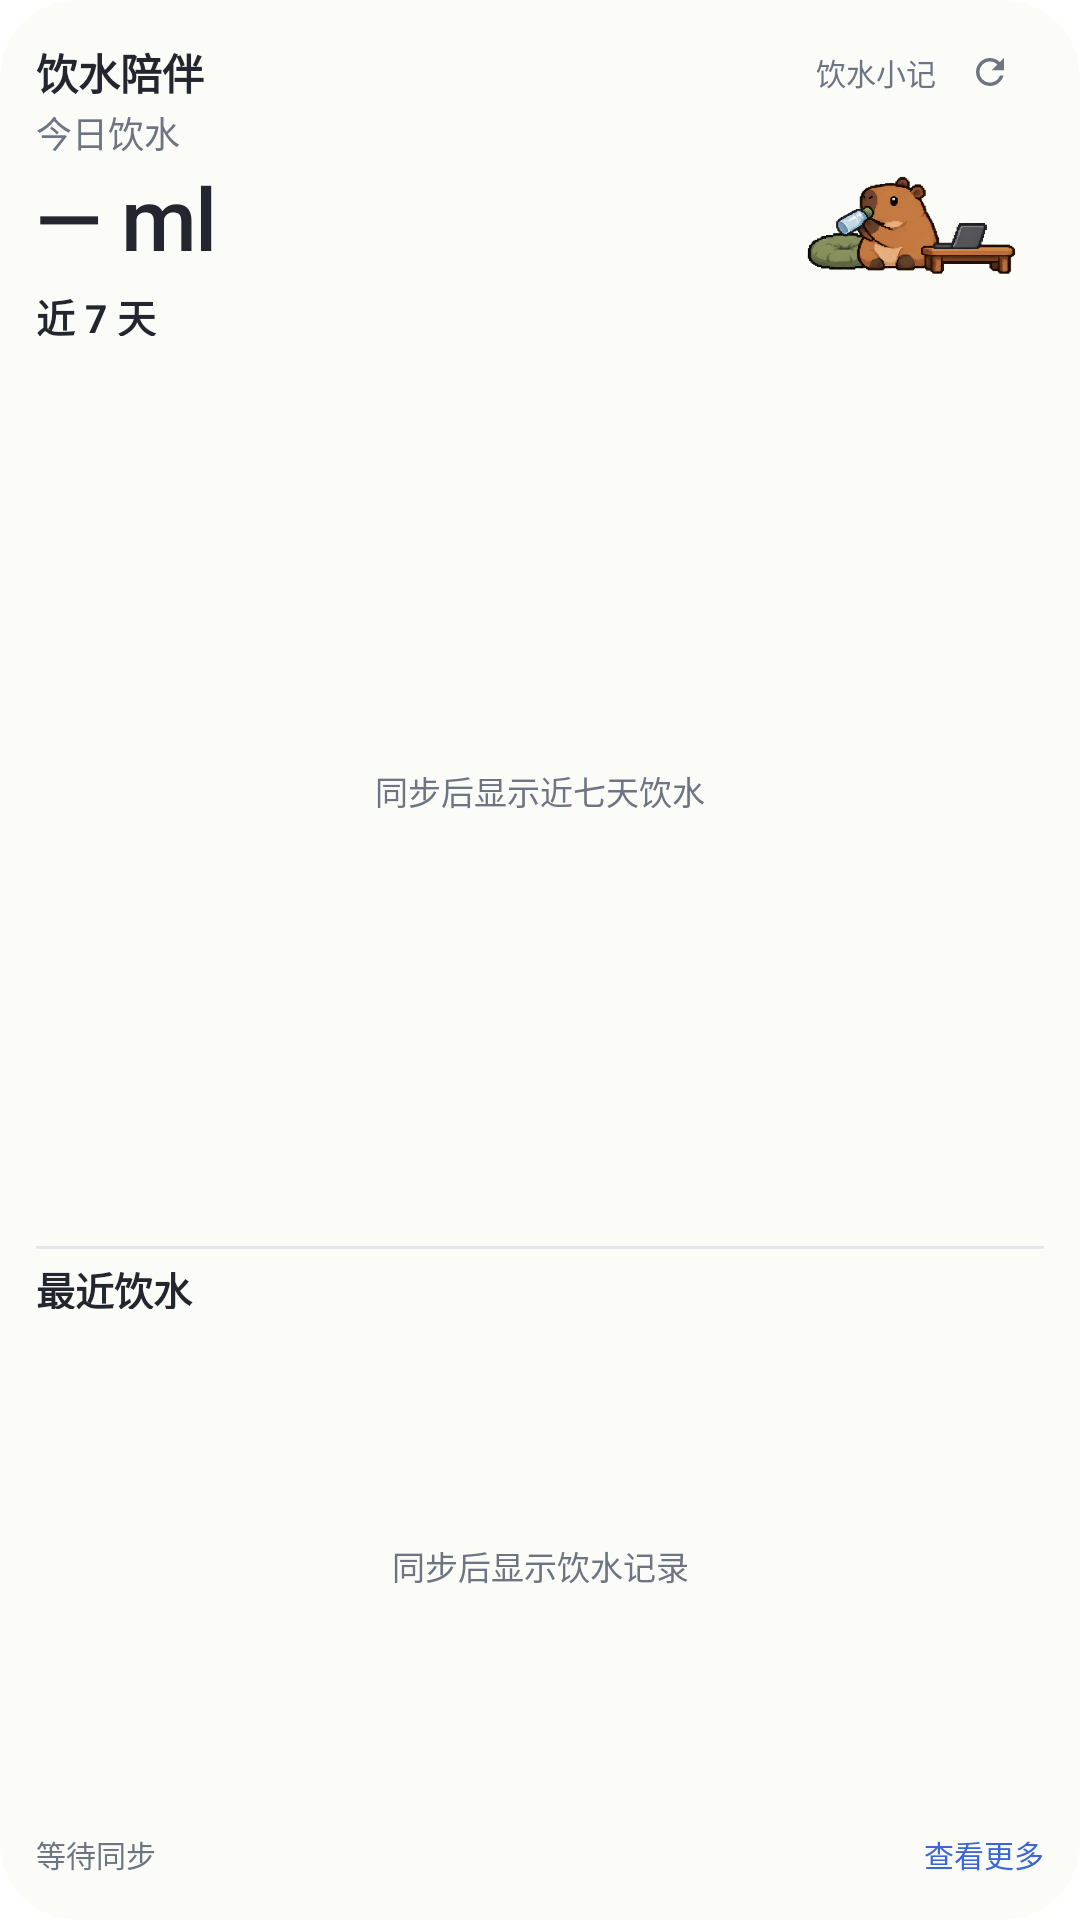

Write the Android layout XML for this screen, with the resource values it uses.
<!-- AndroidManifest.xml: fallback theme Theme.MaterialComponents.DayNight.NoActionBar -->
<!-- res/layout/companion_widget_large.xml -->
<LinearLayout xmlns:android="http://schemas.android.com/apk/res/android"
    android:id="@+id/widget_root"
    android:layout_width="match_parent"
    android:layout_height="match_parent"
    android:orientation="vertical"
    android:padding="12dp"
    android:background="@drawable/widget_large_background">

    <LinearLayout android:layout_width="match_parent" android:layout_height="24dp" android:gravity="center_vertical">
        <TextView style="@style/WidgetText" android:layout_width="0dp" android:layout_height="wrap_content"
            android:layout_weight="1" android:text="饮水陪伴" android:textStyle="bold" android:textSize="14sp" />
        <TextView android:id="@+id/widget_date" style="@style/WidgetCaption" android:layout_width="wrap_content"
            android:layout_height="wrap_content" android:text="饮水小记" android:textSize="10sp" />
        <include layout="@layout/widget_refresh" android:layout_width="36dp" android:layout_height="24dp" />
    </LinearLayout>

    
    <LinearLayout android:layout_width="match_parent" android:layout_height="wrap_content" android:minHeight="56dp"
        android:gravity="bottom" android:layout_marginBottom="4dp">
        <LinearLayout android:layout_width="0dp" android:layout_height="wrap_content"
            android:layout_weight="1.1" android:orientation="vertical" android:baselineAlignedChildIndex="1">
            <TextView android:id="@+id/widget_title" style="@style/WidgetCaption" android:layout_width="match_parent"
                android:layout_height="wrap_content" android:maxLines="2" android:text="今日饮水" android:textSize="12sp" />
            <TextView android:id="@+id/widget_amount" style="@style/WidgetAmount" android:layout_width="match_parent"
                android:layout_height="34dp" android:layout_marginTop="4dp" android:autoSizeMaxTextSize="32sp" android:gravity="bottom" android:text="— ml" />
        </LinearLayout>
        <ImageView android:layout_width="0dp" android:layout_height="44dp" android:layout_weight="1" android:baselineAlignBottom="true"
            android:layout_marginStart="4dp" android:src="@drawable/water_cap_drinking" android:scaleType="fitEnd"
            android:contentDescription="喝水的小水豚" />
    </LinearLayout>

    <LinearLayout android:id="@+id/widget_trend" android:layout_width="match_parent"
        android:layout_height="52dp" android:layout_weight="2" android:layout_marginBottom="4dp" android:orientation="vertical">
        <TextView style="@style/WidgetText" android:layout_width="match_parent" android:layout_height="16dp"
            android:text="近 7 天" android:textStyle="bold" />
        <FrameLayout android:layout_width="match_parent" android:layout_height="0dp" android:layout_weight="1" android:layout_marginTop="4dp">
            <ImageView android:id="@+id/widget_chart" android:layout_width="match_parent" android:layout_height="match_parent"
                android:scaleType="fitCenter" android:visibility="gone" android:contentDescription="近七天饮水量" />
            <TextView android:id="@+id/widget_chart_empty" style="@style/WidgetCaption" android:layout_width="match_parent"
                android:layout_height="match_parent" android:gravity="center" android:text="同步后显示近七天饮水" />
        </FrameLayout>
    </LinearLayout>
    <ImageView android:layout_width="match_parent" android:layout_height="1dp"
        android:background="@color/widget_line" android:importantForAccessibility="no" />
    <TextView style="@style/WidgetText" android:layout_width="match_parent" android:layout_height="16dp"
        android:layout_marginVertical="4dp" android:gravity="center_vertical" android:text="最近饮水" android:textStyle="bold" />
    
    <FrameLayout android:layout_width="match_parent" android:layout_height="32dp" android:layout_weight="1">
        <ListView android:id="@+id/widget_records" android:layout_width="match_parent" android:layout_height="match_parent"
            android:padding="0dp"
            android:divider="@null" android:dividerHeight="0dp" android:scrollbars="none" android:overScrollMode="never"
            android:listSelector="@android:color/transparent" android:contentDescription="最近饮水记录，可上下滑动" />
        <TextView android:id="@+id/widget_records_empty" style="@style/WidgetCaption" android:layout_width="match_parent"
            android:layout_height="match_parent" android:gravity="center" android:text="同步后显示饮水记录" />
    </FrameLayout>
    <LinearLayout android:layout_width="match_parent" android:layout_height="20dp"
        android:layout_marginTop="4dp" android:gravity="center_vertical">
        <TextView android:id="@+id/widget_sync" style="@style/WidgetFooter" android:layout_width="0dp"
            android:layout_height="match_parent" android:layout_weight="1" android:text="等待同步" />
        <TextView android:id="@+id/widget_open" style="@style/WidgetFooter" android:layout_width="wrap_content"
            android:layout_height="match_parent" android:paddingStart="8dp"
            android:text="查看更多" android:textColor="@color/widget_accent" />
    </LinearLayout>
</LinearLayout>
<!-- res/layout/widget_refresh.xml (included above) -->
<FrameLayout xmlns:android="http://schemas.android.com/apk/res/android"
    android:id="@+id/widget_refresh"
    android:layout_width="36dp"
    android:layout_height="30dp"
    android:contentDescription="刷新饮水数据">
    <ImageView android:id="@+id/widget_refresh_icon" style="@style/WidgetRefresh"
        android:layout_width="match_parent" android:layout_height="match_parent"
        android:padding="5dp" android:importantForAccessibility="no" />
    <ProgressBar android:id="@+id/widget_refresh_progress"
        android:layout_width="match_parent" android:layout_height="match_parent"
        android:padding="5dp" android:visibility="gone" android:importantForAccessibility="no"
        android:indeterminate="true" android:indeterminateDuration="900"
        android:indeterminateBehavior="repeat" android:interpolator="@android:interpolator/linear"
        android:indeterminateDrawable="@drawable/widget_refresh_spinner"
        android:indeterminateTint="@color/widget_muted" />
</FrameLayout>
<!-- resources referenced by this layout -->
<resources>
  <color name="widget_accent">#3A66D6</color>
  <color name="widget_line">#E3E7EE</color>
  <color name="widget_muted">#6D7482</color>
  <!-- drawable water_cap_drinking: png bitmap (drawable, 71145 bytes) -->
  <!-- drawable widget_large_background (drawable) -->
  <shape xmlns:android="http://schemas.android.com/apk/res/android">
      <solid android:color="#FBFCF8" />
      <corners android:radius="26dp" />
  </shape>
  <!-- drawable widget_refresh_spinner (drawable) -->
  <rotate xmlns:android="http://schemas.android.com/apk/res/android"
      android:drawable="@android:drawable/ic_popup_sync"
      android:pivotX="50%"
      android:pivotY="50%"
      android:fromDegrees="0"
      android:toDegrees="360" />
  <style name="WidgetAmount" parent="WidgetText">
          <item name="android:textSize">38sp</item>
          <item name="android:fontFamily">sans-serif-medium</item>
          <item name="android:autoSizeTextType">uniform</item>
          <item name="android:autoSizeMinTextSize">18sp</item>
          <item name="android:autoSizeMaxTextSize">38sp</item>
          <item name="android:autoSizeStepGranularity">1sp</item>
          <item name="android:letterSpacing">-0.02</item>
      </style>
  <style name="WidgetCaption" parent="WidgetText">
          <item name="android:textColor">@color/widget_muted</item>
          <item name="android:textSize">11sp</item>
      </style>
  <style name="WidgetFooter" parent="WidgetCaption">
          <item name="android:textSize">10sp</item>
          <item name="android:gravity">center_vertical</item>
      </style>
  <style name="WidgetRefresh">
          <item name="android:layout_width">36dp</item>
          <item name="android:layout_height">36dp</item>
          <item name="android:padding">7dp</item>
          <item name="android:src">@drawable/widget_refresh</item>
          <item name="android:background">@android:color/transparent</item>
          <item name="android:contentDescription">刷新饮水数据</item>
      </style>
  <style name="WidgetText">
          <item name="android:fontFamily">sans-serif</item>
          <item name="android:textColor">@color/widget_ink</item>
          <item name="android:textSize">13sp</item>
          <item name="android:includeFontPadding">false</item>
          <item name="android:maxLines">1</item>
          <item name="android:ellipsize">end</item>
      </style>
  <!-- drawable widget_refresh (drawable) -->
  <vector xmlns:android="http://schemas.android.com/apk/res/android"
      android:width="24dp" android:height="24dp"
      android:viewportWidth="24" android:viewportHeight="24">
      <path android:fillColor="@color/widget_muted"
          android:pathData="M17.65,6.35C16.2,4.9,14.21,4,12,4c-4.42,0-7.99,3.58-7.99,8s3.57,8,7.99,8c3.73,0,6.84-2.55,7.73-6h-2.08c-0.82,2.33-3.04,4-5.65,4-3.31,0-6-2.69-6-6s2.69-6,6-6c1.66,0,3.14,0.69,4.22,1.78L13,11h7V4L17.65,6.35z" />
  </vector>
  <color name="widget_ink">#23262E</color>
</resources>
